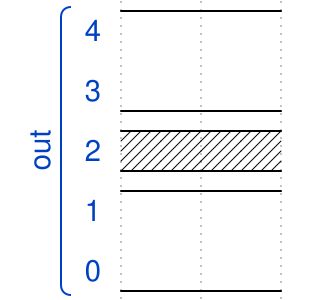

Give the WaveDrom (WaveJSON) description of this timing diagram.

{
    "signal": [
        [
            "out",
            {
                "wave": "1.",
                "data": [],
                "name": "4"
            },
            {
                "wave": "0.",
                "data": [],
                "name": "3"
            },
            {
                "wave": "x.",
                "data": [],
                "name": "2"
            },
            {
                "wave": "1.",
                "data": [],
                "name": "1"
            },
            {
                "wave": "0.",
                "data": [],
                "name": "0"
            }
        ]
    ]
}